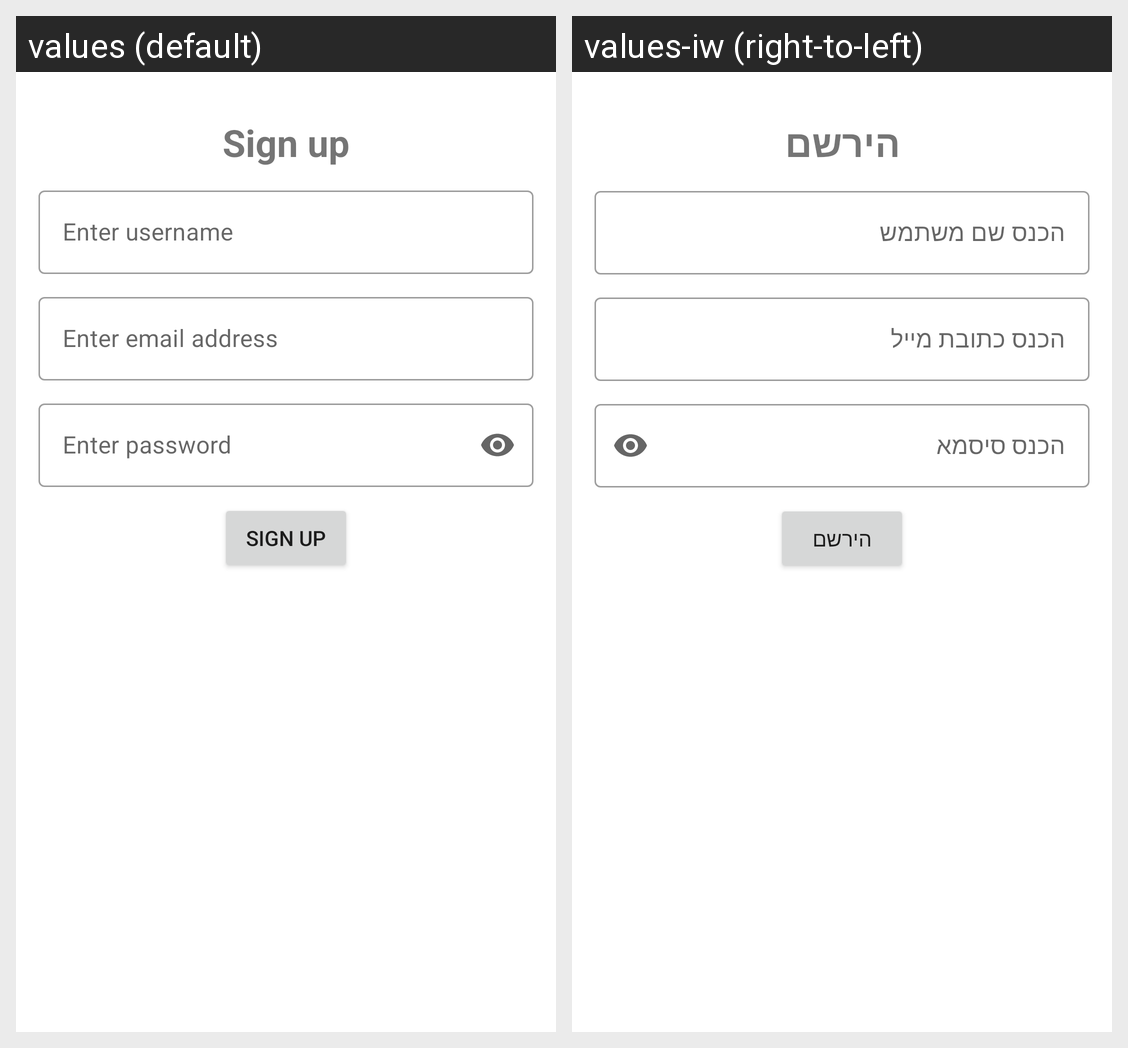

Strings drawn on this Android screen and how each of the app's shown locales translates them:
Android screen res/layout/sign_up_fragment1.xml rendered under 2 locales, left to right: values (default), values-iw (right-to-left). Device: Nexus 5 (rendered at 1080×1920; each locale shown at half size, 540×960, under a caption strip naming it); theme AppTheme.
Strings drawn on this screen, with the default value and each locale's value (text and hints the layout hard-codes, and strings that could not be matched under every locale, appear in the picture but are not listed):

drawer_sign_up
  values: Sign up
  values-iw: הירשם

username_hint
  values: Enter username
  values-iw: הכנס שם משתמש

email_hint
  values: Enter email address
  values-iw: הכנס כתובת מייל

password_hint
  values: Enter password
  values-iw: הכנס סיסמא
